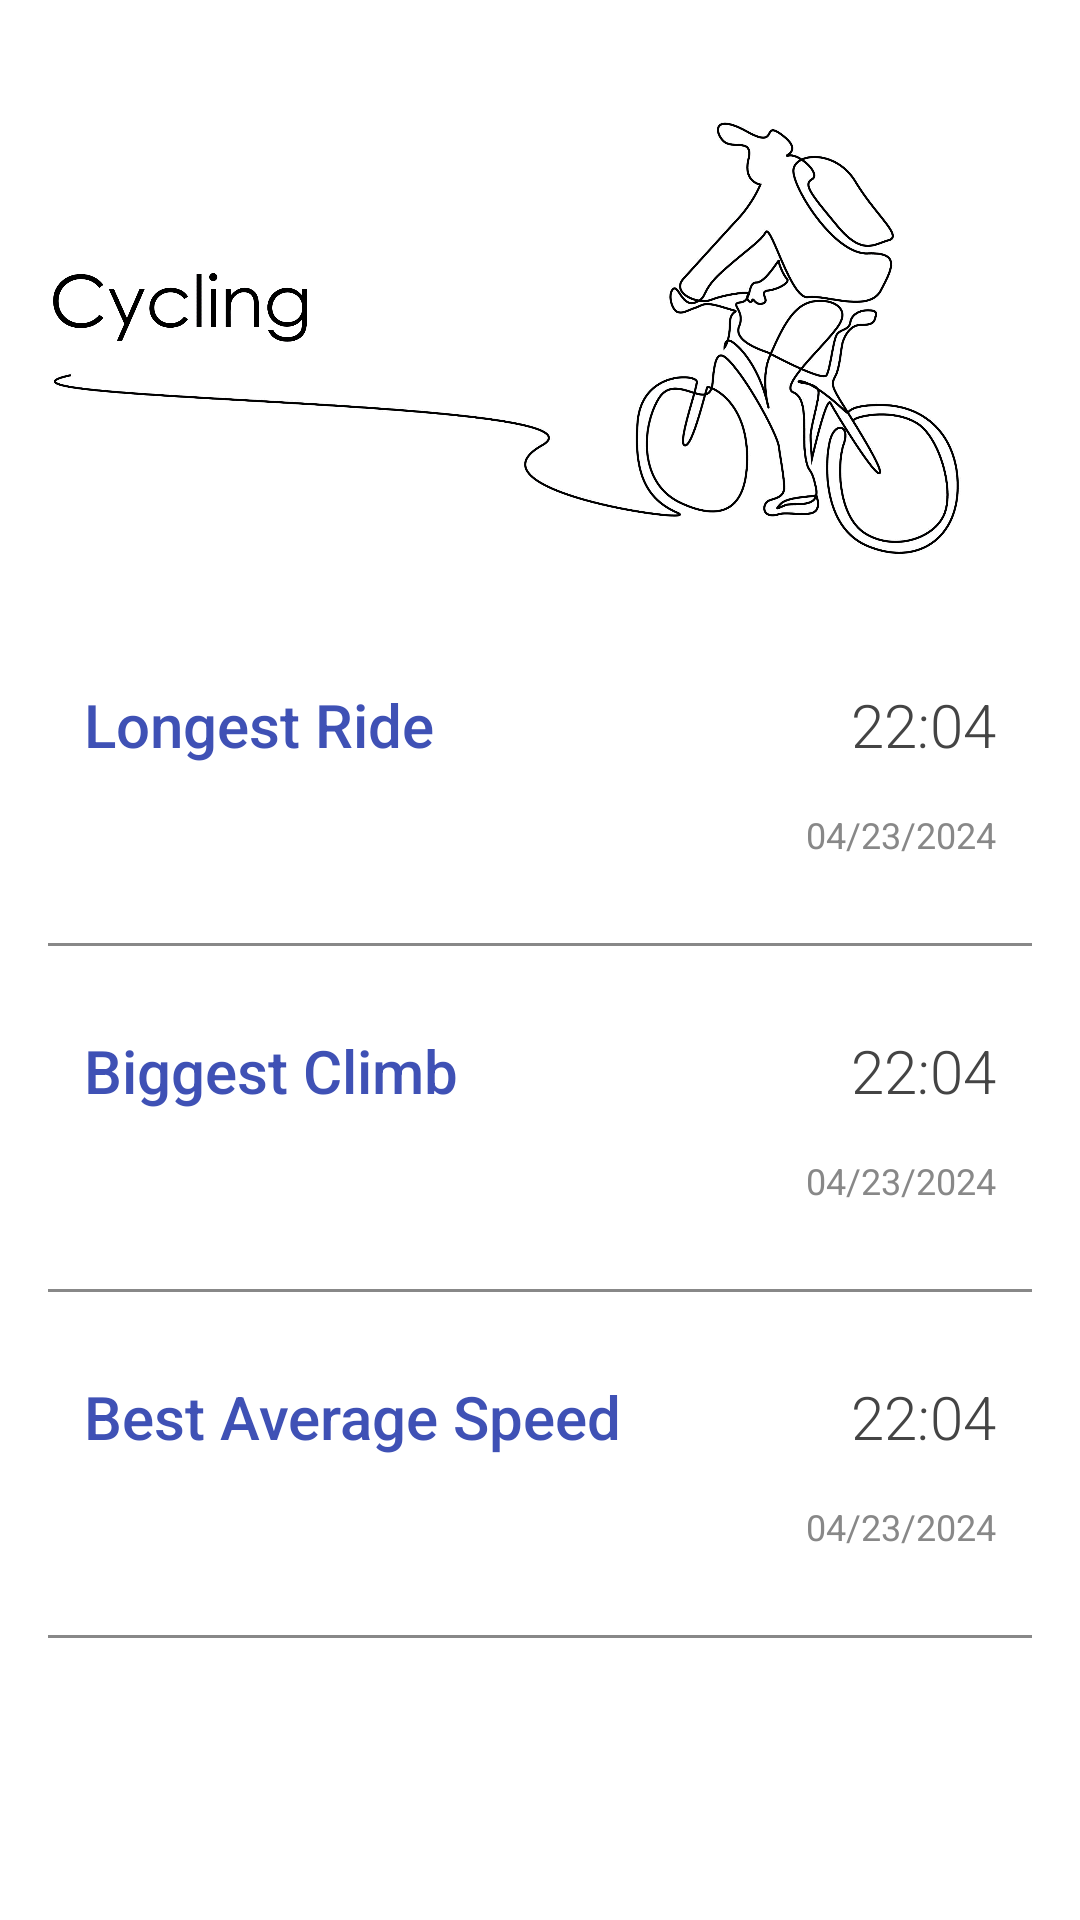

The Android layout XML behind this screen, and the referenced resources:
<!-- AndroidManifest.xml: application theme Theme.RecordKeeper -->
<!-- res/layout/fragment_cycling.xml -->
<?xml version="1.0" encoding="utf-8"?>
<ScrollView xmlns:android="http://schemas.android.com/apk/res/android"
    xmlns:app="http://schemas.android.com/apk/res-auto"
    android:layout_width="match_parent"
    android:layout_height="match_parent">

    <androidx.constraintlayout.widget.ConstraintLayout
        android:layout_width="match_parent"
        android:layout_height="wrap_content">

        <FrameLayout
            android:id="@+id/frame_heading"
            android:layout_width="0dp"
            android:layout_height="200dp"
            app:layout_constraintEnd_toEndOf="parent"
            app:layout_constraintStart_toStartOf="parent"
            app:layout_constraintTop_toTopOf="parent">

            <ImageView
                android:id="@+id/imageView"
                android:layout_width="match_parent"
                android:layout_height="match_parent"
                android:contentDescription="@string/this_is_cycling_image"
                android:scaleType="centerCrop"
                android:src="@drawable/cycling_heading" />

            <View
                android:layout_width="match_parent"
                android:layout_height="match_parent" />

            <TextView
                android:id="@+id/textView"
                android:layout_width="match_parent"
                android:layout_height="wrap_content"
                android:layout_gravity="bottom"
                android:background="@drawable/gradient_overlay"
                android:fontFamily="sans-serif-light"
                android:gravity="center"
                android:text="@string/cycling"
                android:textColor="@color/white"
                android:textSize="24sp" />

        </FrameLayout>

        <LinearLayout
            android:layout_width="0dp"
            android:layout_height="wrap_content"
            android:orientation="vertical"
            android:padding="16dp"
            app:layout_constraintEnd_toEndOf="parent"
            app:layout_constraintStart_toStartOf="parent"
            app:layout_constraintTop_toBottomOf="@id/frame_heading">

            <androidx.constraintlayout.widget.ConstraintLayout
                android:id="@+id/container_longest_ride"
                android:layout_width="match_parent"
                android:layout_height="wrap_content"
                android:padding="12dp">


                <TextView
                    android:layout_width="wrap_content"
                    android:layout_height="wrap_content"
                    android:fontFamily="sans-serif-medium"
                    android:text="@string/longest_ride"
                    android:textColor="?attr/colorPrimary"
                    android:textSize="20sp"
                    app:layout_constraintStart_toStartOf="parent"
                    app:layout_constraintTop_toTopOf="parent" />

                <TextView
                    android:id="@+id/textView_longest_ride"
                    android:layout_width="wrap_content"
                    android:layout_height="wrap_content"
                    android:fontFamily="sans-serif-light"
                    android:text="22:04"
                    android:textColor="@color/dark_gray"
                    android:textSize="20sp"
                    app:layout_constraintEnd_toEndOf="parent"
                    app:layout_constraintTop_toTopOf="parent" />

                <TextView
                    android:layout_width="wrap_content"
                    android:layout_height="wrap_content"
                    android:layout_marginTop="15dp"
                    android:text="04/23/2024"
                    android:textColor="@color/light_gray"
                    android:textSize="12sp"
                    app:layout_constraintEnd_toEndOf="parent"
                    app:layout_constraintTop_toBottomOf="@id/textView_longest_ride" />

            </androidx.constraintlayout.widget.ConstraintLayout>

            <View
                android:layout_width="match_parent"
                android:layout_height="1dp"
                android:layout_marginTop="16dp"
                android:background="@color/light_gray" />

            <androidx.constraintlayout.widget.ConstraintLayout
                android:id="@+id/container_biggest_climb"
                android:layout_width="match_parent"
                android:layout_height="wrap_content"
                android:layout_marginTop="16dp"
                android:padding="12dp">


                <TextView
                    android:layout_width="wrap_content"
                    android:layout_height="wrap_content"
                    android:fontFamily="sans-serif-medium"
                    android:text="@string/biggest_climb"
                    android:textColor="?attr/colorPrimary"
                    android:textSize="20sp"
                    app:layout_constraintStart_toStartOf="parent"
                    app:layout_constraintTop_toTopOf="parent" />

                <TextView
                    android:id="@+id/textView_biggest_climb"
                    android:layout_width="wrap_content"
                    android:layout_height="wrap_content"
                    android:fontFamily="sans-serif-light"
                    android:text="22:04"
                    android:textColor="@color/dark_gray"
                    android:textSize="20sp"
                    app:layout_constraintEnd_toEndOf="parent"
                    app:layout_constraintTop_toTopOf="parent" />

                <TextView
                    android:layout_width="wrap_content"
                    android:layout_height="wrap_content"
                    android:layout_marginTop="15dp"
                    android:text="04/23/2024"
                    android:textColor="@color/light_gray"
                    android:textSize="12sp"
                    app:layout_constraintEnd_toEndOf="parent"
                    app:layout_constraintTop_toBottomOf="@id/textView_biggest_climb" />

            </androidx.constraintlayout.widget.ConstraintLayout>

            <View
                android:layout_width="match_parent"
                android:layout_height="1dp"
                android:layout_marginTop="16dp"
                android:background="@color/light_gray" />

            <androidx.constraintlayout.widget.ConstraintLayout
                android:id="@+id/container_best_average_speed"
                android:layout_width="match_parent"
                android:layout_height="wrap_content"
                android:layout_marginTop="16dp"
                android:padding="12dp">


                <TextView
                    android:layout_width="wrap_content"
                    android:layout_height="wrap_content"
                    android:fontFamily="sans-serif-medium"
                    android:text="@string/best_average_speed"
                    android:textColor="?attr/colorPrimary"
                    android:textSize="20sp"
                    app:layout_constraintStart_toStartOf="parent"
                    app:layout_constraintTop_toTopOf="parent" />

                <TextView
                    android:id="@+id/textView_best_average_speed"
                    android:layout_width="wrap_content"
                    android:layout_height="wrap_content"
                    android:fontFamily="sans-serif-light"
                    android:text="22:04"
                    android:textColor="@color/dark_gray"
                    android:textSize="20sp"
                    app:layout_constraintEnd_toEndOf="parent"
                    app:layout_constraintTop_toTopOf="parent" />

                <TextView
                    android:layout_width="wrap_content"
                    android:layout_height="wrap_content"
                    android:layout_marginTop="15dp"
                    android:text="04/23/2024"
                    android:textColor="@color/light_gray"
                    android:textSize="12sp"
                    app:layout_constraintEnd_toEndOf="parent"
                    app:layout_constraintTop_toBottomOf="@id/textView_best_average_speed" />

            </androidx.constraintlayout.widget.ConstraintLayout>

            <View
                android:layout_width="match_parent"
                android:layout_height="1dp"
                android:layout_marginTop="16dp"
                android:background="@color/light_gray" />
        </LinearLayout>
    </androidx.constraintlayout.widget.ConstraintLayout>

</ScrollView>
<!-- resources referenced by this layout -->
<resources>
  <color name="dark_gray">#FF444444</color>
  <color name="light_gray">#FF888888</color>
  <color name="white">#FFFFFFFF</color>
  <!-- drawable cycling_heading: png bitmap (drawable-nodpi, 147991 bytes) -->
  <string name="best_average_speed">Best Average Speed</string>
  <string name="biggest_climb">Biggest Climb</string>
  <string name="cycling">Cycling</string>
  <string name="longest_ride">Longest Ride</string>
  <string name="this_is_cycling_image">This is cycling image.</string>
  <style name="Theme.RecordKeeper" parent="Base.Theme.RecordKeeper" />
  <style name="Base.Theme.RecordKeeper" parent="Theme.MaterialComponents.DayNight.DarkActionBar">
          
           <item name="colorPrimary">@color/colorPrimary</item>
      </style>
  <color name="colorPrimary">#3F51B5</color>
</resources>
